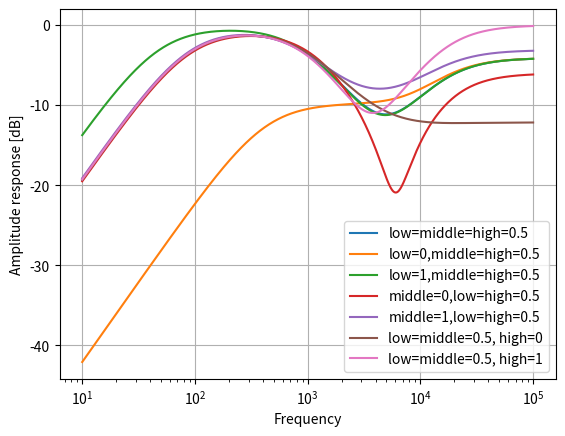

Write Python code to recreate this figure.

import numpy as np
import scipy.signal as signal
import matplotlib.pyplot as plt


def create_bassman(low, middle, high):
  R1 = 250e3
  R2 = 1e6
  R3 = 25e3
  R4 = 45e3
  C1 = 250e-12
  C2 = 20e-9
  C3 = 20e-9

  b = (0, (high*C1*R1 + middle*C3*R3 + low*(C1*R2 + C2*R2) + (C1*R3 + C2*R3)), (high*(C1*C2*R1*R4 + C1*C3*R1*R4) - middle*middle*(C1*C3*R3*R3 + C2*C3*R3*R3) + middle*(C1*C3*R1*R3 + C1*C3*R3*R3 + C2*C3*R3*R3)
      + low*(C1*C2*R1*R2 + C1*C2*R2*R4 + C1*C3*R2*R4) + low*middle*(C1*C3*R2*R3 + C2*C3*R2*R3)
      + (C1*C2*R1*R3 + C1*C2*R3*R4 + C1*C3*R3*R4)), (low*middle*(C1*C2*C3*R1*R2*R3 + C1*C2*C3*R2*R3*R4) - middle*middle*(C1*C2*C3*R1*R3*R3 + C1*C2*C3*R3*R3*R4)
      + middle*(C1*C2*C3*R1*R3*R3 + C1*C2*C3*R3*R3*R4) + high*C1*C2*C3*R1*R3*R4 - high*middle*C1*C2*C3*R1*R3*R4
      + high*low*C1*C2*C3*R1*R2*R4))[::-1]

  a = (1, ((C1*R1 + C1*R3 + C2*R3 + C2*R4 + C3*R4) + middle*C3*R3 + low*(C1*R2 + C2*R2)), (middle*(C1*C3*R1*R3 - C2*C3*R3*R4 + C1*C3*R3*R3 + C2*C3*R3*R3)
      + low*middle*(C1*C3*R2*R3 + C2*C3*R2*R3) - middle*middle*(C1*C3*R3*R3 + C2*C3*R3*R3) + low*(C1*C2*R2*R4 + C1*C2*R1*R2 + C1*C3*R2*R4 + C2*C3*R2*R4)
      + (C1*C2*R1*R4 + C1*C3*R1*R4 + C1*C2*R3*R4 + C1*C2*R1*R3 + C1*C3*R3*R4 + C2*C3*R3*R4)), (low*middle*(C1*C2*C3*R1*R2*R3 + C1*C2*C3*R2*R3*R4) - middle*middle*(C1*C2*C3*R1*R3*R3 + C1*C2*C3*R3*R3*R4)
      + middle*(C1*C2*C3*R3*R3*R4 + C1*C2*C3*R1*R3*R3 - C1*C2*C3*R1*R3*R4)
      + low*C1*C2*C3*R1*R2*R4 + C1*C2*C3*R1*R3*R4))[::-1]
  return b, a

b, a = create_bassman(0.5, 0.5, 0.5)
w, h = signal.freqs(b, a, worN=np.logspace(1, 5, 1000))
plt.semilogx(w, 20 * np.log10(abs(h)), label="low=middle=high=0.5")

b, a = create_bassman(0, 0.5, 0.5)
w, h = signal.freqs(b, a, worN=np.logspace(1, 5, 1000))
plt.semilogx(w, 20 * np.log10(abs(h)), label="low=0,middle=high=0.5")

b, a = create_bassman(1, 0.5, 0.5)
w, h = signal.freqs(b, a, worN=np.logspace(1, 5, 1000))
plt.semilogx(w, 20 * np.log10(abs(h)), label="low=1,middle=high=0.5")

b, a = create_bassman(0.5, 0, 0.5)
w, h = signal.freqs(b, a, worN=np.logspace(1, 5, 1000))
plt.semilogx(w, 20 * np.log10(abs(h)), label="middle=0,low=high=0.5")

b, a = create_bassman(0.5, 1, 0.5)
w, h = signal.freqs(b, a, worN=np.logspace(1, 5, 1000))
plt.semilogx(w, 20 * np.log10(abs(h)), label="middle=1,low=high=0.5")

b, a = create_bassman(0.5, 0.5, 0)
w, h = signal.freqs(b, a, worN=np.logspace(1, 5, 1000))
plt.semilogx(w, 20 * np.log10(abs(h)), label="low=middle=0.5, high=0")

b, a = create_bassman(0.5, 0.5, 1)
w, h = signal.freqs(b, a, worN=np.logspace(1, 5, 1000))
plt.semilogx(w, 20 * np.log10(abs(h)), label="low=middle=0.5, high=1")


plt.xlabel('Frequency')
plt.ylabel('Amplitude response [dB]')
plt.legend(loc=4)
plt.grid()
plt.show()
